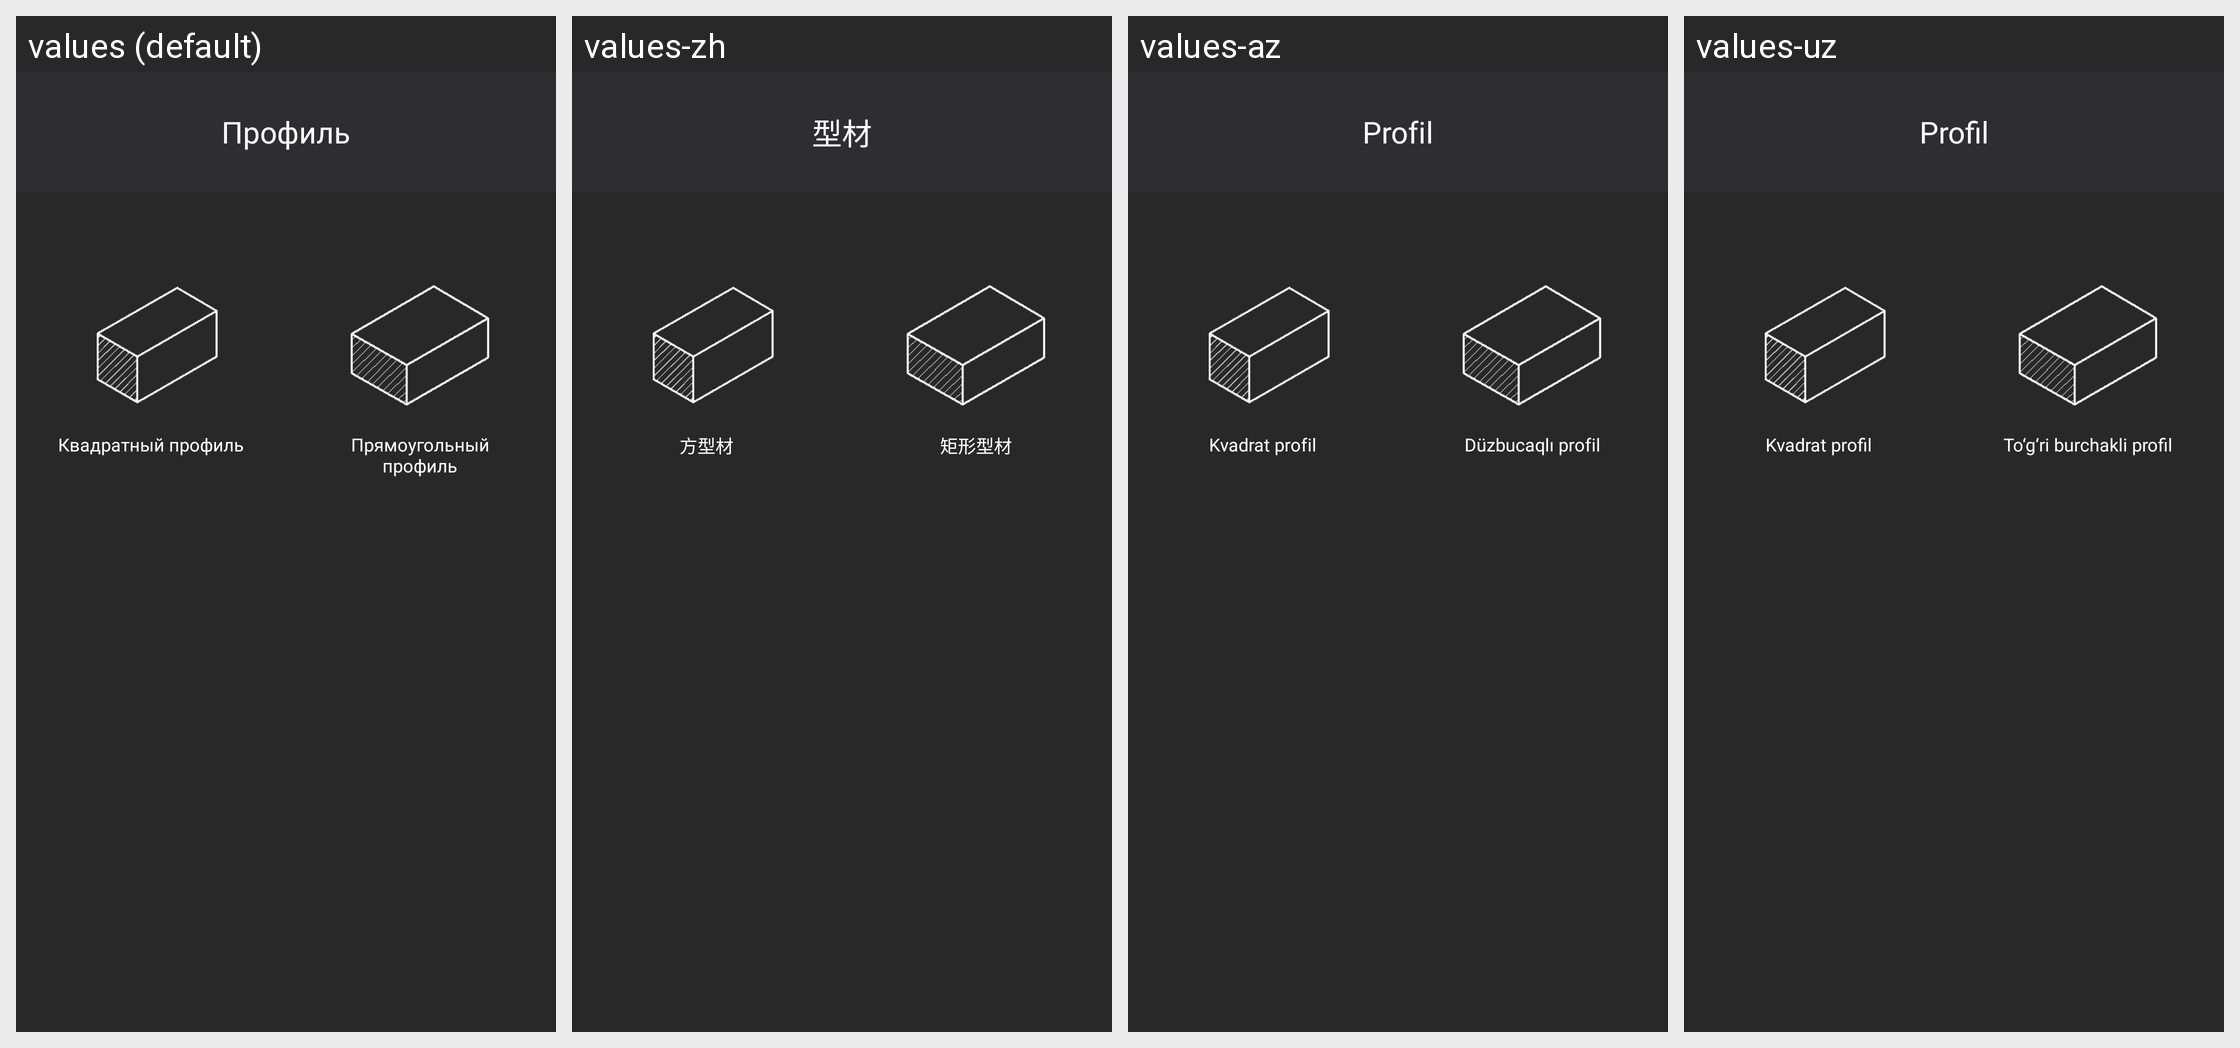

For this localized Android screen grid, give each drawn string resource with its value in every locale shown.
Android screen res/layout/profile_menu.xml rendered under 4 locales, left to right: values (default), values-zh, values-az, values-uz. Device: Nexus 5 (rendered at 1080×1920; each locale shown at half size, 540×960, under a caption strip naming it); theme Theme.Ferronix.
Other locales in the repository, not shown: values-en.
Strings drawn on this screen, with the default value and each locale's value (text and hints the layout hard-codes, and strings that could not be matched under every locale, appear in the picture but are not listed):

Profile
  values: Профиль
  values-zh: 型材
  values-az: Profil
  values-uz: Profil

squareProfile
  values: Квадратный профиль
  values-zh: 方型材
  values-az: Kvadrat profil
  values-uz: Kvadrat profil

priamiugolniy_profile
  values: Прямоугольный профиль
  values-zh: 矩形型材
  values-az: Düzbucaqlı profil
  values-uz: To‘g‘ri burchakli profil
